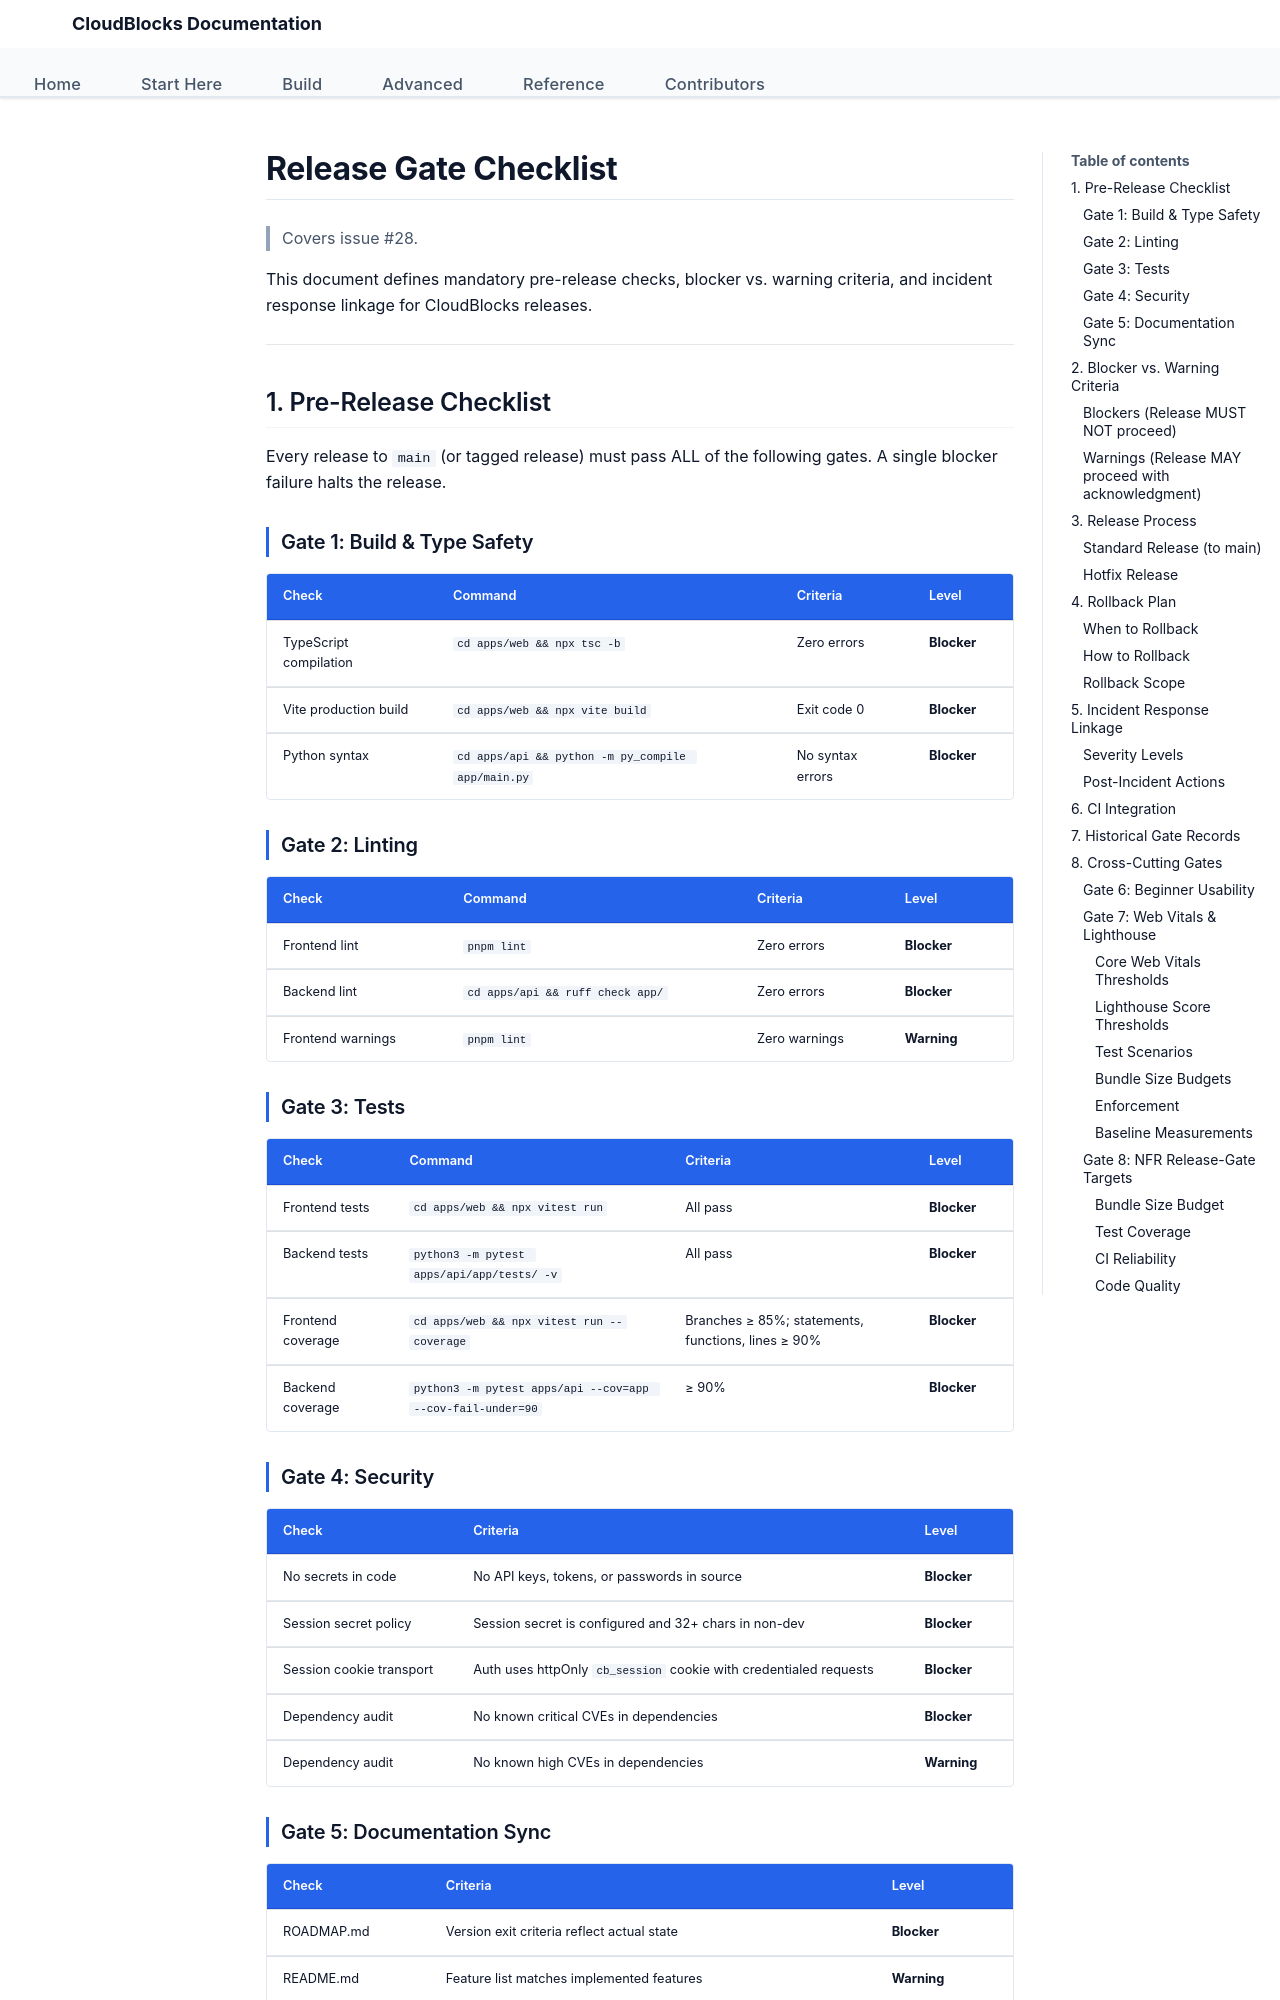

repository: yeongseon/cloudblocks · page: design/RELEASE_GATES/index.html · generator: mkdocs

# Release Gate Checklist

> Covers issue #28.

This document defines mandatory pre-release checks, blocker vs. warning criteria, and incident response linkage for CloudBlocks releases.

---

## 1. Pre-Release Checklist

Every release to `main` (or tagged release) must pass ALL of the following gates. A single blocker failure halts the release.

### Gate 1: Build & Type Safety

| Check                  | Command                                           | Criteria         | Level       |
| ---------------------- | ------------------------------------------------- | ---------------- | ----------- |
| TypeScript compilation | `cd apps/web && npx tsc -b`                       | Zero errors      | **Blocker** |
| Vite production build  | `cd apps/web && npx vite build`                   | Exit code 0      | **Blocker** |
| Python syntax          | `cd apps/api && python -m py_compile app/main.py` | No syntax errors | **Blocker** |

### Gate 2: Linting

| Check             | Command                          | Criteria      | Level       |
| ----------------- | -------------------------------- | ------------- | ----------- |
| Frontend lint     | `pnpm lint`                      | Zero errors   | **Blocker** |
| Backend lint      | `cd apps/api && ruff check app/` | Zero errors   | **Blocker** |
| Frontend warnings | `pnpm lint`                      | Zero warnings | **Warning** |

### Gate 3: Tests

| Check             | Command                                               | Criteria                                       | Level       |
| ----------------- | ----------------------------------------------------- | ---------------------------------------------- | ----------- |
| Frontend tests    | `cd apps/web && npx vitest run`                       | All pass                                       | **Blocker** |
| Backend tests     | `python3 -m pytest apps/api/app/tests/ -v`                | All pass                                       | **Blocker** |
| Frontend coverage | `cd apps/web && npx vitest run --coverage`            | Branches ≥ 85%; statements, functions, lines ≥ 90% | **Blocker** |
| Backend coverage  | `python3 -m pytest apps/api --cov=app --cov-fail-under=90`| ≥ 90%                                          | **Blocker** |

### Gate 4: Security

| Check                    | Criteria                                                          | Level       |
| ------------------------ | ----------------------------------------------------------------- | ----------- |
| No secrets in code       | No API keys, tokens, or passwords in source                       | **Blocker** |
| Session secret policy    | Session secret is configured and 32+ chars in non-dev             | **Blocker** |
| Session cookie transport | Auth uses httpOnly `cb_session` cookie with credentialed requests | **Blocker** |
| Dependency audit         | No known critical CVEs in dependencies                            | **Blocker** |
| Dependency audit         | No known high CVEs in dependencies                                | **Warning** |
